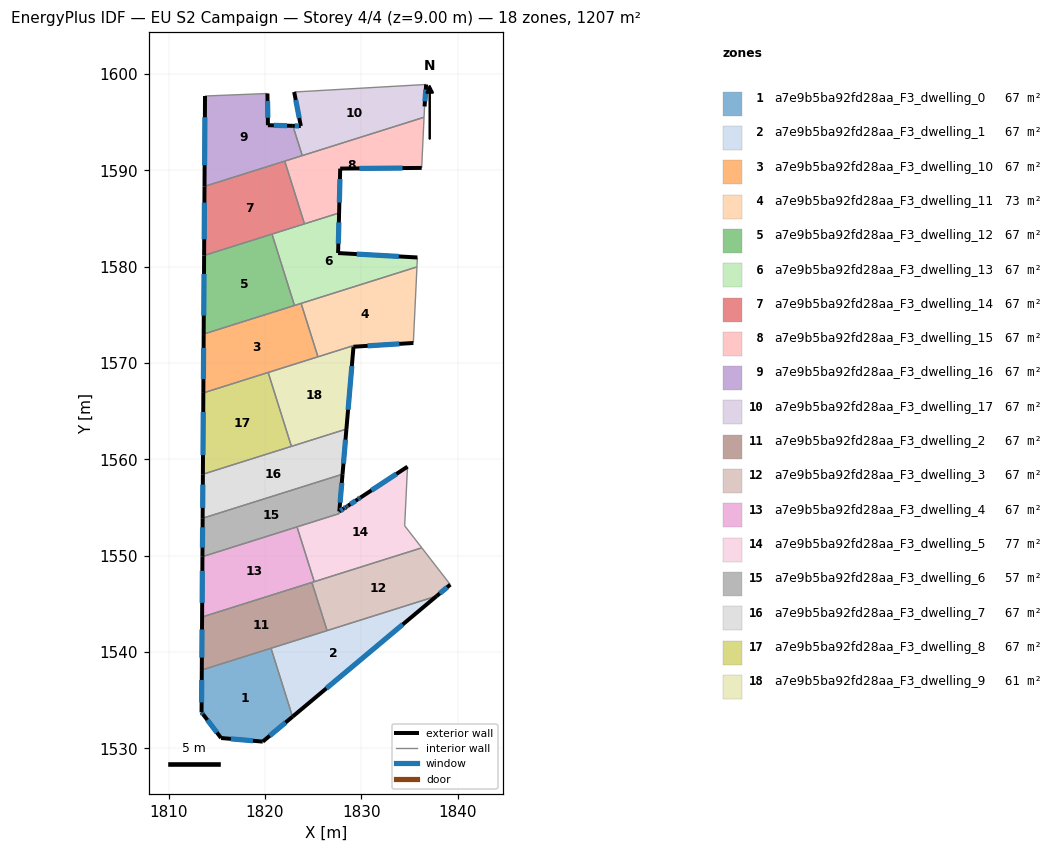
=== STOREY PLAN SPEC (per zone: floor XY polygon, exterior-wall plan segments, windows/doors) ===
zone 1: a7e9b5ba92fd28aa_F3_dwelling_0  (67.1 m²)
  floor: (1820.64, 1540.39) (1822.87, 1533.29) (1819.78, 1530.70) (1815.46, 1531.08) (1813.60, 1533.53) (1813.43, 1533.74) (1813.45, 1538.13)
  exterior wall: (1813.60, 1533.53) – (1815.46, 1531.08)  [3.1 m]
    window: (1814.03, 1532.95) – (1815.02, 1531.65)  [2.6 m²]
  exterior wall: (1813.43, 1533.74) – (1813.60, 1533.53)  [0.3 m]
    window: (1813.47, 1533.69) – (1813.56, 1533.58)  [0.2 m²]
  exterior wall: (1813.45, 1538.13) – (1813.43, 1533.74)  [4.4 m]
    window: (1813.45, 1537.10) – (1813.43, 1534.77)  [3.7 m²]
  exterior wall: (1819.78, 1530.70) – (1822.87, 1533.29)  [4.0 m]
    window: (1820.51, 1531.31) – (1822.15, 1532.68)  [3.4 m²]
  exterior wall: (1815.46, 1531.08) – (1819.78, 1530.70)  [4.3 m]
    window: (1816.47, 1530.99) – (1818.77, 1530.79)  [3.7 m²]
  interior walls: 2
zone 2: a7e9b5ba92fd28aa_F3_dwelling_1  (67.1 m²)
  floor: (1837.82, 1545.80) (1822.87, 1533.29) (1820.64, 1540.39)
  exterior wall: (1822.87, 1533.29) – (1837.82, 1545.80)  [19.5 m]
    window: (1826.38, 1536.23) – (1834.31, 1542.87)  [16.5 m²]
  interior walls: 3
zone 3: a7e9b5ba92fd28aa_F3_dwelling_10  (67.1 m²)
  floor: (1823.76, 1576.19) (1825.51, 1570.64) (1813.61, 1566.90) (1813.65, 1573.01)
  exterior wall: (1813.65, 1573.01) – (1813.61, 1566.90)  [6.1 m]
    window: (1813.64, 1571.57) – (1813.62, 1568.33)  [5.2 m²]
  interior walls: 5
zone 4: a7e9b5ba92fd28aa_F3_dwelling_11  (72.7 m²)
  floor: (1835.79, 1579.98) (1835.41, 1572.08) (1829.20, 1571.69) (1829.21, 1571.81) (1825.51, 1570.64) (1823.76, 1576.19)
  exterior wall: (1829.20, 1571.69) – (1835.41, 1572.08)  [6.2 m]
    window: (1830.66, 1571.78) – (1833.95, 1571.99)  [5.3 m²]
  interior walls: 5
zone 5: a7e9b5ba92fd28aa_F3_dwelling_12  (67.1 m²)
  floor: (1820.74, 1583.38) (1823.07, 1575.97) (1813.65, 1573.01) (1813.70, 1581.16)
  exterior wall: (1813.70, 1581.16) – (1813.65, 1573.01)  [8.2 m]
    window: (1813.68, 1579.25) – (1813.66, 1574.92)  [6.9 m²]
  interior walls: 3
zone 6: a7e9b5ba92fd28aa_F3_dwelling_13  (67.1 m²)
  floor: (1835.84, 1580.96) (1835.79, 1579.98) (1823.07, 1575.97) (1820.74, 1583.38) (1827.71, 1585.58) (1827.60, 1581.42)
  exterior wall: (1827.60, 1581.42) – (1827.71, 1585.58)  [4.2 m]
    window: (1827.63, 1582.39) – (1827.68, 1584.60)  [3.5 m²]
  exterior wall: (1835.84, 1580.96) – (1827.60, 1581.42)  [8.2 m]
    window: (1833.90, 1581.06) – (1829.54, 1581.31)  [7.0 m²]
  interior walls: 6
zone 7: a7e9b5ba92fd28aa_F3_dwelling_14  (67.1 m²)
  floor: (1822.06, 1590.96) (1824.11, 1584.45) (1813.70, 1581.16) (1813.73, 1588.33)
  exterior wall: (1813.73, 1588.33) – (1813.70, 1581.16)  [7.2 m]
    window: (1813.73, 1586.65) – (1813.70, 1582.85)  [6.0 m²]
  interior walls: 4
zone 8: a7e9b5ba92fd28aa_F3_dwelling_15  (67.1 m²)
  floor: (1836.53, 1595.51) (1836.28, 1590.25) (1827.82, 1590.18) (1827.71, 1585.58) (1824.11, 1584.45) (1822.06, 1590.96)
  exterior wall: (1827.82, 1590.18) – (1836.28, 1590.25)  [8.5 m]
    window: (1829.81, 1590.20) – (1834.29, 1590.24)  [7.1 m²]
  exterior wall: (1827.71, 1585.58) – (1827.82, 1590.18)  [4.6 m]
    window: (1827.73, 1586.66) – (1827.79, 1589.10)  [3.9 m²]
  interior walls: 5
zone 9: a7e9b5ba92fd28aa_F3_dwelling_16  (67.1 m²)
  floor: (1822.91, 1594.62) (1823.88, 1591.53) (1813.73, 1588.33) (1813.79, 1597.72) (1820.27, 1597.98) (1820.32, 1594.68)
  exterior wall: (1813.79, 1597.72) – (1813.73, 1588.33)  [9.4 m]
    window: (1813.78, 1595.51) – (1813.75, 1590.54)  [7.9 m²]
  exterior wall: (1820.32, 1594.68) – (1820.27, 1597.98)  [3.3 m]
    window: (1820.31, 1595.46) – (1820.28, 1597.20)  [2.8 m²]
  exterior wall: (1822.91, 1594.62) – (1820.32, 1594.68)  [2.6 m]
    window: (1822.30, 1594.64) – (1820.93, 1594.67)  [2.2 m²]
  interior walls: 4
zone 10: a7e9b5ba92fd28aa_F3_dwelling_17  (67.1 m²)
  floor: (1836.74, 1598.91) (1836.58, 1596.63) (1836.53, 1595.51) (1823.88, 1591.53) (1822.91, 1594.62) (1823.73, 1594.60) (1823.04, 1598.13)
  exterior wall: (1836.58, 1596.63) – (1836.74, 1598.91)  [2.3 m]
    window: (1836.62, 1597.16) – (1836.70, 1598.38)  [1.9 m²]
  exterior wall: (1823.73, 1594.60) – (1822.91, 1594.62)  [0.8 m]
    window: (1823.54, 1594.60) – (1823.10, 1594.62)  [0.7 m²]
  exterior wall: (1823.04, 1598.13) – (1823.73, 1594.60)  [3.6 m]
    window: (1823.21, 1597.30) – (1823.57, 1595.43)  [3.0 m²]
  interior walls: 4
zone 11: a7e9b5ba92fd28aa_F3_dwelling_2  (67.1 m²)
  floor: (1824.88, 1547.23) (1826.46, 1542.23) (1813.45, 1538.13) (1813.48, 1543.64)
  exterior wall: (1813.48, 1543.64) – (1813.45, 1538.13)  [5.5 m]
    window: (1813.48, 1542.34) – (1813.46, 1539.42)  [4.6 m²]
  interior walls: 4
zone 12: a7e9b5ba92fd28aa_F3_dwelling_3  (67.1 m²)
  floor: (1836.29, 1550.82) (1839.25, 1547.00) (1837.82, 1545.80) (1826.46, 1542.23) (1824.88, 1547.23)
  exterior wall: (1837.82, 1545.80) – (1839.25, 1547.00)  [1.9 m]
    window: (1838.16, 1546.09) – (1838.92, 1546.72)  [1.6 m²]
  interior walls: 5
zone 13: a7e9b5ba92fd28aa_F3_dwelling_4  (67.1 m²)
  floor: (1823.34, 1552.99) (1825.13, 1547.30) (1813.48, 1543.64) (1813.52, 1549.90)
  exterior wall: (1813.52, 1549.90) – (1813.48, 1543.64)  [6.3 m]
    window: (1813.51, 1548.43) – (1813.49, 1545.11)  [5.3 m²]
  interior walls: 4
zone 14: a7e9b5ba92fd28aa_F3_dwelling_5  (77.0 m²)
  floor: (1834.81, 1559.24) (1834.51, 1553.11) (1836.29, 1550.82) (1825.13, 1547.30) (1823.34, 1552.99) (1827.71, 1554.37) (1827.73, 1554.59) (1828.21, 1554.91) (1828.44, 1555.06) (1828.49, 1555.09) (1828.51, 1555.11) (1828.55, 1555.13) (1828.57, 1555.14) (1828.64, 1555.19) (1829.67, 1555.86) (1829.85, 1555.99) (1829.92, 1556.03)
  exterior wall: (1828.21, 1554.91) – (1827.73, 1554.59)  [0.6 m]
    window: (1828.10, 1554.83) – (1827.84, 1554.67)  [0.5 m²]
  exterior wall: (1828.44, 1555.06) – (1828.21, 1554.91)  [0.3 m]
    window: (1828.39, 1555.02) – (1828.26, 1554.94)  [0.2 m²]
  exterior wall: (1828.49, 1555.09) – (1828.44, 1555.06)  [0.1 m]
  exterior wall: (1828.51, 1555.11) – (1828.49, 1555.09)  [0.0 m]
  exterior wall: (1828.55, 1555.13) – (1828.51, 1555.11)  [0.0 m]
  exterior wall: (1828.57, 1555.14) – (1828.55, 1555.13)  [0.0 m]
  exterior wall: (1828.64, 1555.19) – (1828.57, 1555.14)  [0.1 m]
    window: (1828.62, 1555.18) – (1828.58, 1555.15)  [0.1 m²]
  exterior wall: (1829.67, 1555.86) – (1828.64, 1555.19)  [1.2 m]
    window: (1829.42, 1555.71) – (1828.88, 1555.35)  [1.0 m²]
  exterior wall: (1829.85, 1555.99) – (1829.67, 1555.86)  [0.2 m]
    window: (1829.81, 1555.96) – (1829.71, 1555.89)  [0.2 m²]
  exterior wall: (1829.92, 1556.03) – (1829.85, 1555.99)  [0.1 m]
    window: (1829.90, 1556.02) – (1829.87, 1556.00)  [0.1 m²]
  exterior wall: (1834.81, 1559.24) – (1829.92, 1556.03)  [5.8 m]
    window: (1833.66, 1558.49) – (1831.07, 1556.78)  [4.9 m²]
  interior walls: 6
zone 15: a7e9b5ba92fd28aa_F3_dwelling_6  (57.1 m²)
  floor: (1828.06, 1558.46) (1827.71, 1554.37) (1813.52, 1549.90) (1813.54, 1553.89)
  exterior wall: (1827.73, 1554.60) – (1828.06, 1558.46)  [3.9 m]
    window: (1827.81, 1555.50) – (1827.98, 1557.55)  [3.3 m²]
  exterior wall: (1813.54, 1553.89) – (1813.52, 1549.90)  [4.0 m]
    window: (1813.54, 1552.95) – (1813.53, 1550.84)  [3.4 m²]
  interior walls: 4
zone 16: a7e9b5ba92fd28aa_F3_dwelling_7  (67.1 m²)
  floor: (1828.47, 1563.15) (1828.06, 1558.46) (1813.54, 1553.89) (1813.57, 1558.46)
  exterior wall: (1813.57, 1558.46) – (1813.54, 1553.89)  [4.6 m]
    window: (1813.56, 1557.38) – (1813.55, 1554.96)  [3.9 m²]
  exterior wall: (1828.06, 1558.46) – (1828.47, 1563.15)  [4.7 m]
    window: (1828.16, 1559.56) – (1828.37, 1562.05)  [4.0 m²]
  interior walls: 3
zone 17: a7e9b5ba92fd28aa_F3_dwelling_8  (67.1 m²)
  floor: (1820.34, 1569.02) (1822.76, 1561.35) (1813.57, 1558.46) (1813.61, 1566.90)
  exterior wall: (1813.61, 1566.90) – (1813.57, 1558.46)  [8.4 m]
    window: (1813.60, 1564.92) – (1813.58, 1560.44)  [7.1 m²]
  interior walls: 3
zone 18: a7e9b5ba92fd28aa_F3_dwelling_9  (61.4 m²)
  floor: (1829.21, 1571.81) (1829.20, 1571.69) (1828.47, 1563.15) (1822.76, 1561.35) (1820.34, 1569.02)
  exterior wall: (1828.47, 1563.15) – (1829.20, 1571.69)  [8.6 m]
    window: (1828.64, 1565.15) – (1829.03, 1569.68)  [7.2 m²]
  interior walls: 5

=== DERIVED (storey summary) ===
Building: EU S2 Campaign
Storey: 4 of 4  (floor level z = 9.00 m)
Storey gross floor area: 1207.3 m²
Zones on this storey: 18
  - a7e9b5ba92fd28aa_F3_dwelling_0: floor 67.1 m²; exterior wall 16.1 m (48.3 m²); 5 window(s) 13.6 m²; WWR 28.1%
  - a7e9b5ba92fd28aa_F3_dwelling_1: floor 67.1 m²; exterior wall 19.5 m (58.5 m²); 1 window(s) 16.5 m²; WWR 28.1%
  - a7e9b5ba92fd28aa_F3_dwelling_10: floor 67.1 m²; exterior wall 6.1 m (18.3 m²); 1 window(s) 5.2 m²; WWR 28.1%
  - a7e9b5ba92fd28aa_F3_dwelling_11: floor 72.7 m²; exterior wall 6.2 m (18.7 m²); 1 window(s) 5.3 m²; WWR 28.1%
  - a7e9b5ba92fd28aa_F3_dwelling_12: floor 67.1 m²; exterior wall 8.2 m (24.5 m²); 1 window(s) 6.9 m²; WWR 28.1%
  - a7e9b5ba92fd28aa_F3_dwelling_13: floor 67.1 m²; exterior wall 12.4 m (37.2 m²); 2 window(s) 10.5 m²; WWR 28.1%
  - a7e9b5ba92fd28aa_F3_dwelling_14: floor 67.1 m²; exterior wall 7.2 m (21.5 m²); 1 window(s) 6.0 m²; WWR 28.1%
  - a7e9b5ba92fd28aa_F3_dwelling_15: floor 67.1 m²; exterior wall 13.1 m (39.2 m²); 2 window(s) 11.0 m²; WWR 28.1%
  - a7e9b5ba92fd28aa_F3_dwelling_16: floor 67.1 m²; exterior wall 15.3 m (45.8 m²); 3 window(s) 12.9 m²; WWR 28.1%
  - a7e9b5ba92fd28aa_F3_dwelling_17: floor 67.1 m²; exterior wall 6.7 m (20.1 m²); 3 window(s) 5.7 m²; WWR 28.1%
  - a7e9b5ba92fd28aa_F3_dwelling_2: floor 67.1 m²; exterior wall 5.5 m (16.5 m²); 1 window(s) 4.6 m²; WWR 28.1%
  - a7e9b5ba92fd28aa_F3_dwelling_3: floor 67.1 m²; exterior wall 1.9 m (5.6 m²); 1 window(s) 1.6 m²; WWR 28.1%
  - a7e9b5ba92fd28aa_F3_dwelling_4: floor 67.1 m²; exterior wall 6.3 m (18.8 m²); 1 window(s) 5.3 m²; WWR 28.1%
  - a7e9b5ba92fd28aa_F3_dwelling_5: floor 77.0 m²; exterior wall 8.5 m (25.4 m²); 7 window(s) 7.0 m²; WWR 27.7%
  - a7e9b5ba92fd28aa_F3_dwelling_6: floor 57.1 m²; exterior wall 7.9 m (23.6 m²); 2 window(s) 6.6 m²; WWR 28.1%
  - a7e9b5ba92fd28aa_F3_dwelling_7: floor 67.1 m²; exterior wall 9.3 m (27.8 m²); 2 window(s) 7.8 m²; WWR 28.1%
  - a7e9b5ba92fd28aa_F3_dwelling_8: floor 67.1 m²; exterior wall 8.4 m (25.3 m²); 1 window(s) 7.1 m²; WWR 28.1%
  - a7e9b5ba92fd28aa_F3_dwelling_9: floor 61.4 m²; exterior wall 8.6 m (25.7 m²); 1 window(s) 7.2 m²; WWR 28.1%
Zone adjacency (shared interzone walls):
  - a7e9b5ba92fd28aa_F3_dwelling_0 ↔ a7e9b5ba92fd28aa_F3_dwelling_1
  - a7e9b5ba92fd28aa_F3_dwelling_0 ↔ a7e9b5ba92fd28aa_F3_dwelling_2
  - a7e9b5ba92fd28aa_F3_dwelling_1 ↔ a7e9b5ba92fd28aa_F3_dwelling_2
  - a7e9b5ba92fd28aa_F3_dwelling_1 ↔ a7e9b5ba92fd28aa_F3_dwelling_3
  - a7e9b5ba92fd28aa_F3_dwelling_10 ↔ a7e9b5ba92fd28aa_F3_dwelling_11
  - a7e9b5ba92fd28aa_F3_dwelling_10 ↔ a7e9b5ba92fd28aa_F3_dwelling_12
  - a7e9b5ba92fd28aa_F3_dwelling_10 ↔ a7e9b5ba92fd28aa_F3_dwelling_13
  - a7e9b5ba92fd28aa_F3_dwelling_10 ↔ a7e9b5ba92fd28aa_F3_dwelling_8
  - a7e9b5ba92fd28aa_F3_dwelling_10 ↔ a7e9b5ba92fd28aa_F3_dwelling_9
  - a7e9b5ba92fd28aa_F3_dwelling_11 ↔ a7e9b5ba92fd28aa_F3_dwelling_13
  - a7e9b5ba92fd28aa_F3_dwelling_11 ↔ a7e9b5ba92fd28aa_F3_dwelling_9
  - a7e9b5ba92fd28aa_F3_dwelling_12 ↔ a7e9b5ba92fd28aa_F3_dwelling_13
  - a7e9b5ba92fd28aa_F3_dwelling_12 ↔ a7e9b5ba92fd28aa_F3_dwelling_14
  - a7e9b5ba92fd28aa_F3_dwelling_13 ↔ a7e9b5ba92fd28aa_F3_dwelling_14
  - a7e9b5ba92fd28aa_F3_dwelling_13 ↔ a7e9b5ba92fd28aa_F3_dwelling_15
  - a7e9b5ba92fd28aa_F3_dwelling_14 ↔ a7e9b5ba92fd28aa_F3_dwelling_15
  - a7e9b5ba92fd28aa_F3_dwelling_14 ↔ a7e9b5ba92fd28aa_F3_dwelling_16
  - a7e9b5ba92fd28aa_F3_dwelling_15 ↔ a7e9b5ba92fd28aa_F3_dwelling_16
  - a7e9b5ba92fd28aa_F3_dwelling_15 ↔ a7e9b5ba92fd28aa_F3_dwelling_17
  - a7e9b5ba92fd28aa_F3_dwelling_16 ↔ a7e9b5ba92fd28aa_F3_dwelling_17
  - a7e9b5ba92fd28aa_F3_dwelling_2 ↔ a7e9b5ba92fd28aa_F3_dwelling_3
  - a7e9b5ba92fd28aa_F3_dwelling_2 ↔ a7e9b5ba92fd28aa_F3_dwelling_4
  - a7e9b5ba92fd28aa_F3_dwelling_3 ↔ a7e9b5ba92fd28aa_F3_dwelling_4
  - a7e9b5ba92fd28aa_F3_dwelling_3 ↔ a7e9b5ba92fd28aa_F3_dwelling_5
  - a7e9b5ba92fd28aa_F3_dwelling_4 ↔ a7e9b5ba92fd28aa_F3_dwelling_5
  - a7e9b5ba92fd28aa_F3_dwelling_4 ↔ a7e9b5ba92fd28aa_F3_dwelling_6
  - a7e9b5ba92fd28aa_F3_dwelling_5 ↔ a7e9b5ba92fd28aa_F3_dwelling_6
  - a7e9b5ba92fd28aa_F3_dwelling_6 ↔ a7e9b5ba92fd28aa_F3_dwelling_7
  - a7e9b5ba92fd28aa_F3_dwelling_7 ↔ a7e9b5ba92fd28aa_F3_dwelling_8
  - a7e9b5ba92fd28aa_F3_dwelling_7 ↔ a7e9b5ba92fd28aa_F3_dwelling_9
  - a7e9b5ba92fd28aa_F3_dwelling_8 ↔ a7e9b5ba92fd28aa_F3_dwelling_9